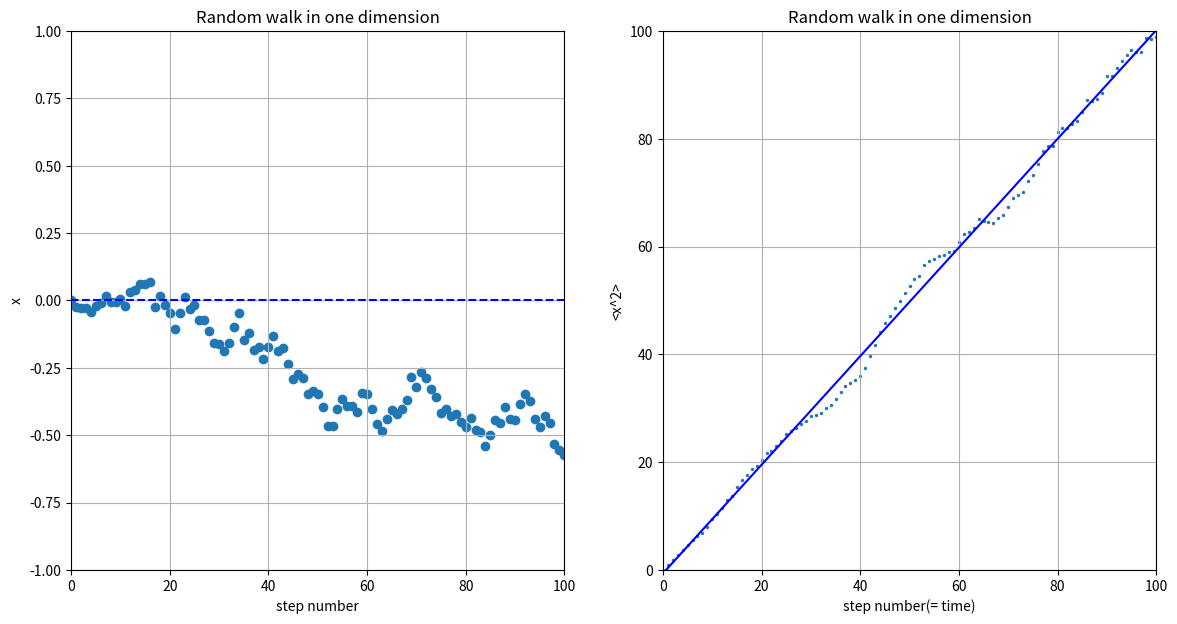

This chart was generated by the following Python code:
import numpy as np
import matplotlib.pyplot as plt

steps = np.linspace(0, 100, 101)
x_y0 = np.zeros(101)
x_now = np.zeros(500)
x2_now = np.zeros(500)
x_ave = np.zeros(101)
x2_ave = np.zeros(101)

for i in range(100):
    for j in range(500):
        ruler = np.random.rand()
        if ruler<=0.5:
            x_now[j] = x_now[j] + 1
        else:
            x_now[j] = x_now[j] - 1
        x2_now[j] = x_now[j]**2
    average = sum(x_now)/500
    average2 = sum(x2_now)/500
    x_ave[i+1] = average
    x2_ave[i+1] = average2
    

fig= plt.figure(figsize=(14,7))
ax1=plt.subplot(121)
ax2=plt.subplot(122)

ax1.scatter(steps, x_ave)
ax1.plot(steps, x_y0,'--b')
ax1.set_xlim(0,100)
ax1.set_ylim(-1,1)
ax1.grid(True)
ax1.set_xlabel('step number')
ax1.set_ylabel('x')
ax1.set_title('Random walk in one dimension')

para = np.polyfit(steps, x2_ave,1)
poly = np.poly1d(para)
y_fit = poly(steps)
ax2.scatter(steps, x2_ave,s=2)
ax2.plot(steps, y_fit, 'b')
ax2.set_xlim(0,100)
ax2.set_ylim(0,100)
ax2.grid(True)
ax2.set_xlabel('step number(= time)')
ax2.set_ylabel('<x^2>')
ax2.set_title('Random walk in one dimension')

plt.show()
